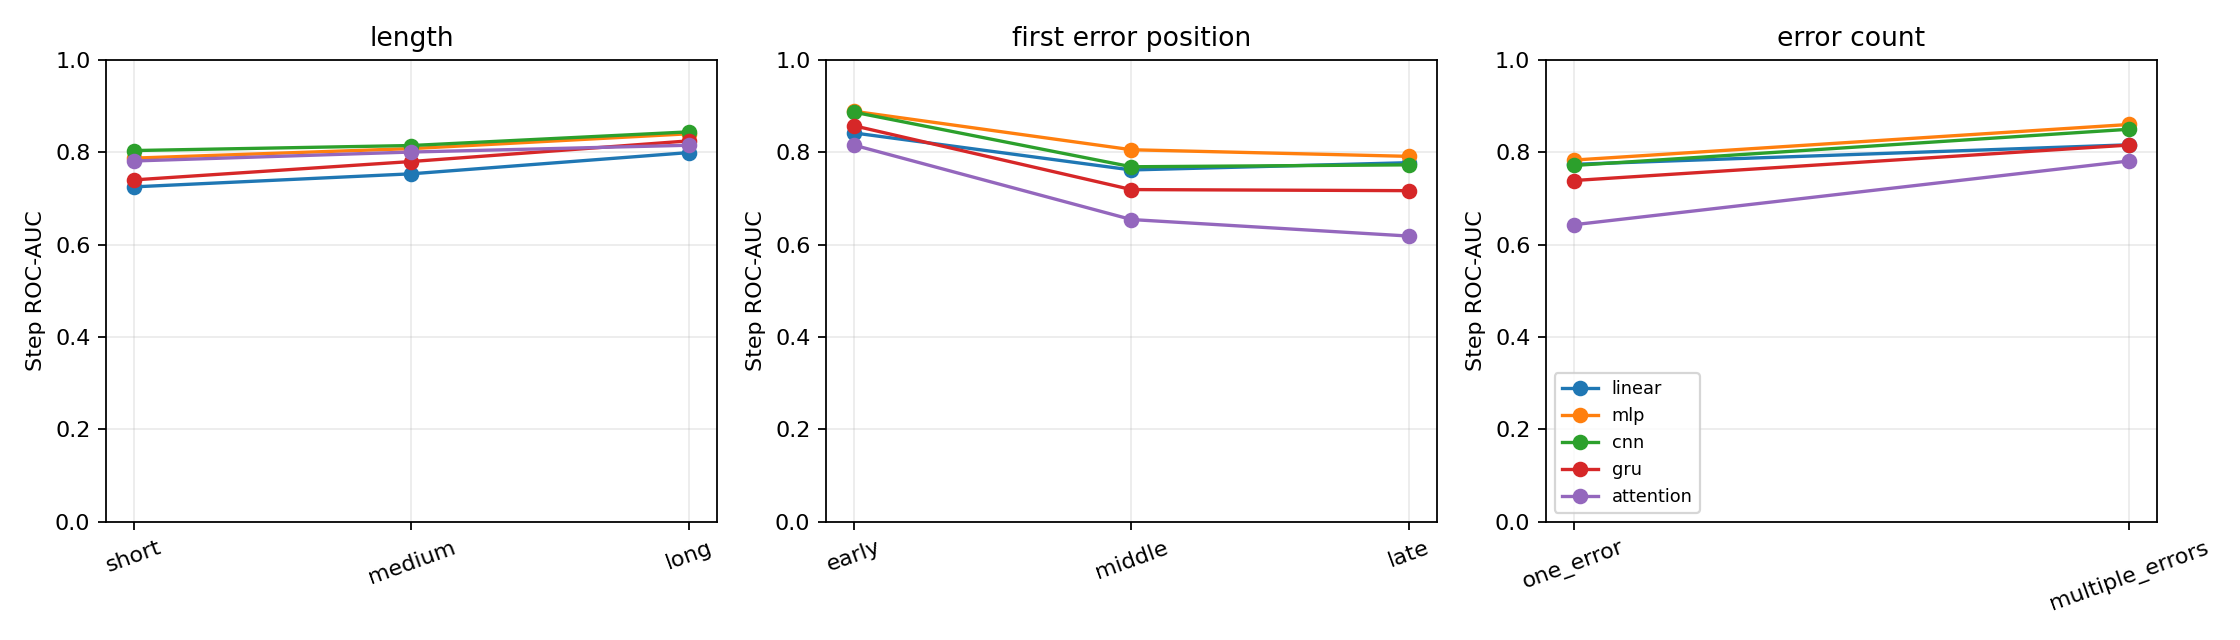

The table this chart was drawn from, first rows:
head, group_type, group, n_trajectories, n_steps, accuracy, balanced_accuracy, roc_auc, average_precision, ranking_accuracy
linear, length, short, 921, 2762, 0.6734, 0.6457, 0.7249, 0.7638, 0.8984
linear, length, medium, 618, 3618, 0.6893, 0.6875, 0.7532, 0.7481, 0.8717
linear, length, long, 684, 8830, 0.742, 0.7231, 0.7992, 0.6907, 0.9325
linear, error_count, one_error, 232, 950, 0.7284, 0.6701, 0.7736, 0.9213, 0.9373
linear, error_count, multiple_errors, 1323, 10996, 0.7314, 0.7479, 0.8159, 0.5902, 0.9227
linear, first_error_position, early, 959, 8610, 0.7453, 0.7732, 0.8417, 0.527, 0.9322
linear, first_error_position, middle, 268, 1693, 0.6822, 0.6908, 0.7615, 0.7363, 0.8937
linear, first_error_position, late, 328, 1643, 0.7072, 0.6826, 0.7773, 0.9016, 0.9277
mlp, length, short, 921, 2762, 0.7111, 0.6969, 0.7871, 0.8249, 0.9442
mlp, length, medium, 618, 3618, 0.7316, 0.7315, 0.8077, 0.8118, 0.9393
mlp, length, long, 684, 8830, 0.765, 0.7416, 0.8398, 0.7384, 0.978
mlp, error_count, one_error, 232, 950, 0.7137, 0.6997, 0.7829, 0.909, 0.9652
mlp, error_count, multiple_errors, 1323, 10996, 0.779, 0.7804, 0.8599, 0.661, 0.9719
mlp, first_error_position, early, 959, 8610, 0.7974, 0.816, 0.8885, 0.5793, 0.9838
mlp, first_error_position, middle, 268, 1693, 0.7247, 0.7283, 0.8053, 0.803, 0.951
mlp, first_error_position, late, 328, 1643, 0.7005, 0.7121, 0.7909, 0.8984, 0.9428
cnn, length, short, 921, 2762, 0.7285, 0.713, 0.8035, 0.8299, 0.9399
cnn, length, medium, 618, 3618, 0.7333, 0.7325, 0.8144, 0.818, 0.9115
cnn, length, long, 684, 8830, 0.7734, 0.7563, 0.844, 0.7304, 0.971
cnn, error_count, one_error, 232, 950, 0.7379, 0.6982, 0.7712, 0.8788, 0.954
cnn, error_count, multiple_errors, 1323, 10996, 0.77, 0.7696, 0.8496, 0.6101, 0.9626
cnn, first_error_position, early, 959, 8610, 0.7976, 0.8155, 0.8867, 0.5472, 0.9741
cnn, first_error_position, middle, 268, 1693, 0.6852, 0.6903, 0.7684, 0.7272, 0.9452
cnn, first_error_position, late, 328, 1643, 0.6945, 0.6916, 0.7726, 0.8685, 0.9282
gru, length, short, 921, 2762, 0.6705, 0.6432, 0.74, 0.7753, 0.9771
gru, length, medium, 618, 3618, 0.6993, 0.6975, 0.7798, 0.7838, 0.9639
gru, length, long, 684, 8830, 0.7632, 0.7438, 0.8245, 0.7235, 0.9671
gru, error_count, one_error, 232, 950, 0.7021, 0.6468, 0.7386, 0.91, 0.9387
gru, error_count, multiple_errors, 1323, 10996, 0.7324, 0.7311, 0.8154, 0.5942, 0.9685
gru, first_error_position, early, 959, 8610, 0.7661, 0.7841, 0.8573, 0.5421, 0.9789
gru, first_error_position, middle, 268, 1693, 0.6291, 0.6354, 0.7191, 0.7277, 0.944
gru, first_error_position, late, 328, 1643, 0.6446, 0.6329, 0.7167, 0.8792, 0.9443
attention, length, short, 921, 2762, 0.7089, 0.688, 0.7809, 0.8151, 0.9456
attention, length, medium, 618, 3618, 0.7181, 0.7159, 0.8003, 0.8097, 0.9225
attention, length, long, 684, 8830, 0.7617, 0.7243, 0.815, 0.7249, 0.9134
attention, error_count, one_error, 232, 950, 0.68, 0.6045, 0.643, 0.8278, 0.9109
attention, error_count, multiple_errors, 1323, 10996, 0.7385, 0.6924, 0.7809, 0.5068, 0.9163
attention, first_error_position, early, 959, 8610, 0.7836, 0.7141, 0.8153, 0.4322, 0.9366
attention, first_error_position, middle, 268, 1693, 0.5989, 0.6056, 0.6543, 0.6136, 0.8855
attention, first_error_position, late, 328, 1643, 0.6117, 0.5898, 0.6185, 0.7871, 0.8595
